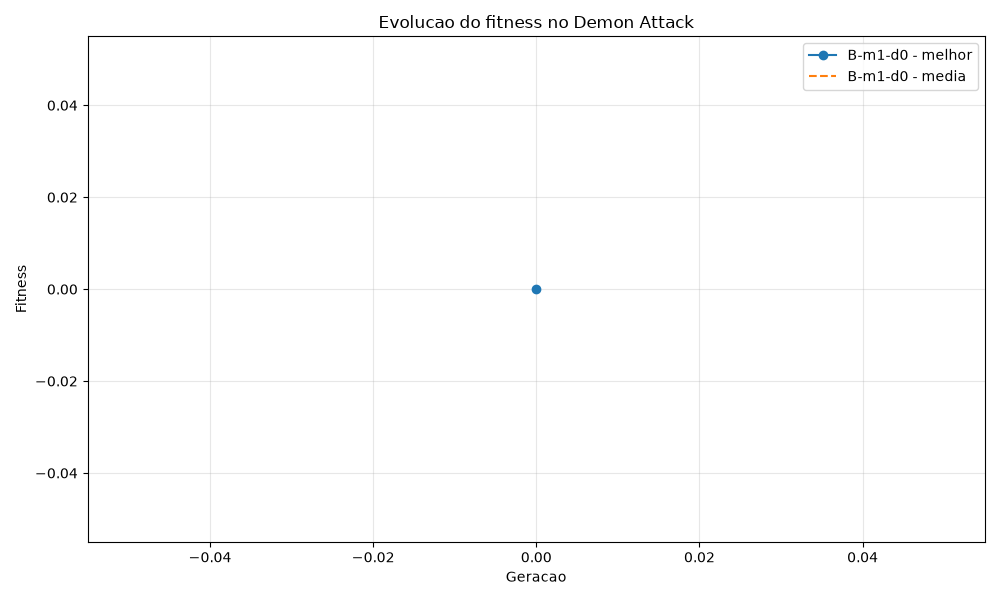

Data behind this chart, as committed beside it:
experimento, geracao, taxa_mutacao, intensidade_mutacao, modo, dificuldade, peso_fase, melhor, melhor_ponderado, media, media_ponderada, pior
B-m1-d0, 0, 0.1, 0.2, 1, 0, 1.15, 0.0, 0.0, 0.0, 0.0, 0.0
